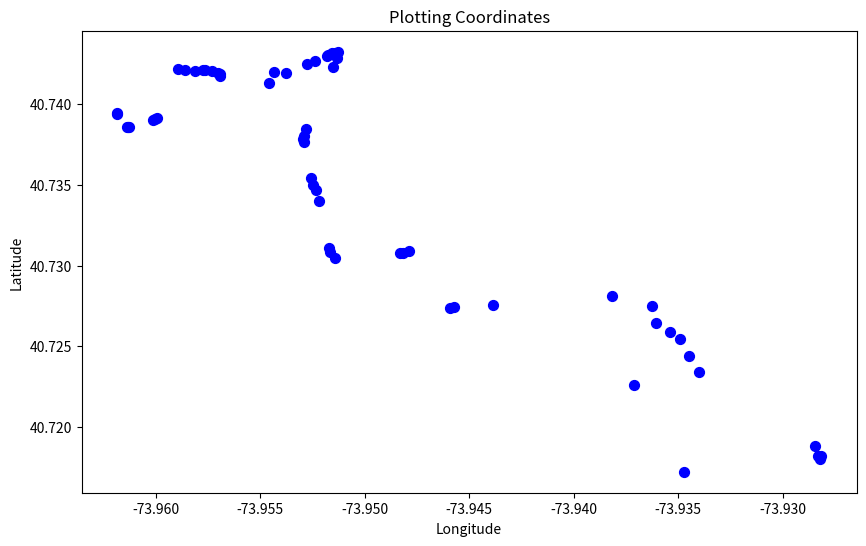

Here is the Python script that generated this plot:
import matplotlib.pyplot as plt

# 经纬度坐标数据
coordinates = [
    (40.7180046, -73.9282209), (40.718179, -73.9282933), (40.7182133, -73.9281501), (40.7188256, -73.9284413),
    (40.7172161, -73.9347055), (40.7226071, -73.9371073), (40.7234043, -73.9340271), (40.7244078, -73.934468),
    (40.725476, -73.93491), (40.725907, -73.935398), (40.7264162, -73.9360815), (40.7274928, -73.9362535),
    (40.7281, -73.938189), (40.7275817, -73.9438743), (40.7274038, -73.945735), (40.7273769, -73.9458951),
    (40.730884, -73.947895), (40.7307945, -73.9481716), (40.7307721, -73.9482893), (40.7304718, -73.9514256),
    (40.7308639, -73.9516316), (40.7311028, -73.9517005), (40.7339983, -73.9521783), (40.7347036, -73.9523388),
    (40.7349832, -73.9524468), (40.7354416, -73.9525534), (40.737648, -73.9529152), (40.7378509, -73.9529291),
    (40.738055, -73.9529129), (40.7384923, -73.9527873), (40.7423262, -73.951497), (40.7428799, -73.9513403),
    (40.7432648, -73.9512578), (40.7431897, -73.9514078), (40.743183, -73.9515361), (40.7430643, -73.9517582),
    (40.742981, -73.9518215), (40.7426909, -73.9523902), (40.7424742, -73.9527543), (40.7419294, -73.9537796),
    (40.7420235, -73.9543437), (40.7413435, -73.9545788), (40.7417859, -73.9568975), (40.7418606, -73.956926),
    (40.7419265, -73.9569898), (40.7420759, -73.9573194), (40.7421339, -73.9576145), (40.7421415, -73.9577237),
    (40.7420917, -73.9580943), (40.7421228, -73.958591), (40.7421891, -73.9589108), (40.7391262, -73.9599472),
    (40.7390828, -73.9600015), (40.7390213, -73.9601298), (40.7385911, -73.9612519), (40.7385901, -73.9613317),
    (40.7386263, -73.961385), (40.7394141, -73.9618403), (40.7394672, -73.961848)

]

# 提取纬度和经度
latitudes = [coord[0] for coord in coordinates]
longitudes = [coord[1] for coord in coordinates]

# 创建图表
plt.figure(figsize=(10, 6))

# 绘制经纬度坐标点
plt.scatter(longitudes, latitudes, c='blue', marker='o', s=50)

# 添加标题和轴标签
plt.title('Plotting Coordinates')
plt.xlabel('Longitude')
plt.ylabel('Latitude')

# 显示图表
plt.show()
